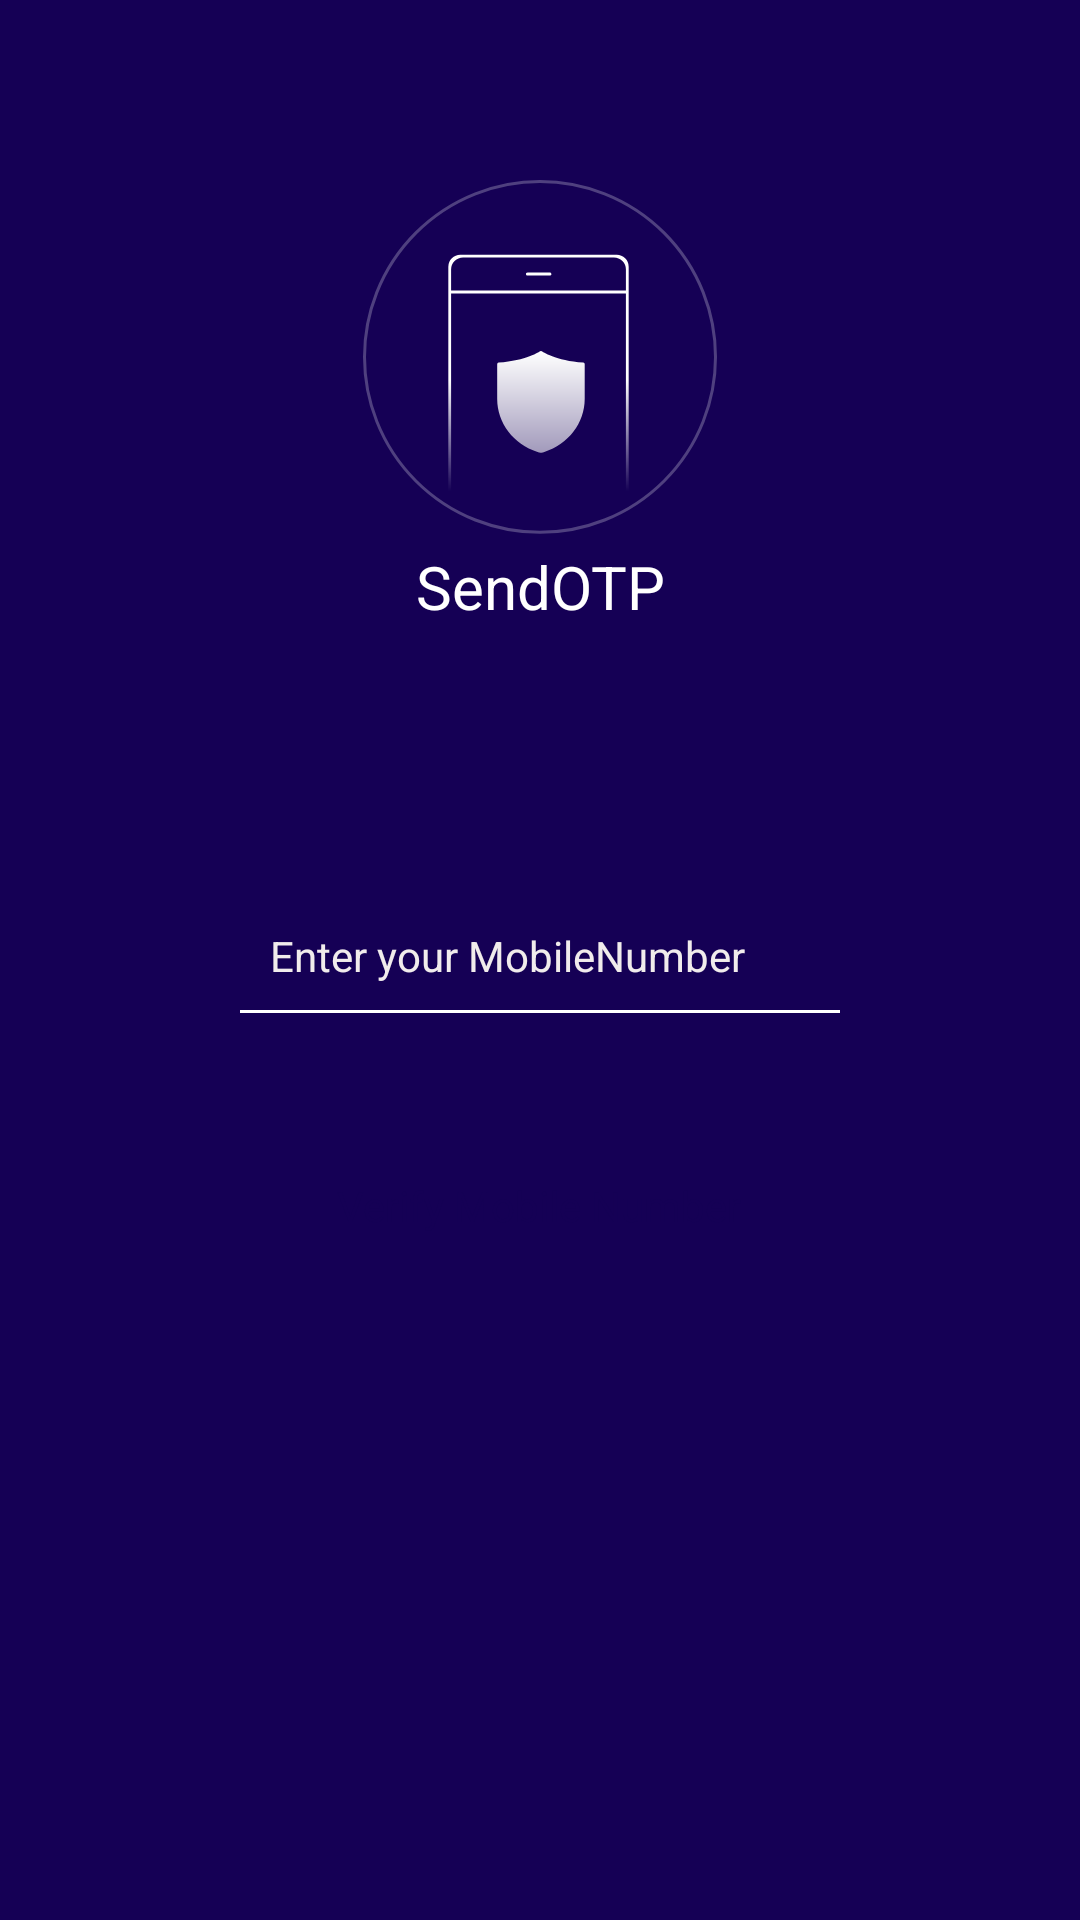

Produce the Android XML layout that renders to this screen, including the resource entries it uses.
<!-- AndroidManifest.xml: application theme AppTheme -->
<!-- res/layout/activity_otp_register.xml -->
<RelativeLayout xmlns:android="http://schemas.android.com/apk/res/android"
    android:layout_width="match_parent"
    android:layout_height="match_parent"
    android:background="@color/cyanbase"
    android:padding="0dp">

    <LinearLayout
        android:id="@+id/numberInputLayout"
        android:layout_width="match_parent"
        android:layout_height="wrap_content"
        android:layout_marginStart="40dp"
        android:layout_marginTop="60dp"
        android:layout_marginEnd="40dp"
        android:orientation="vertical"
        android:paddingLeft="40dp"
        android:paddingRight="40dp">

        <ImageView
            android:layout_width="wrap_content"
            android:layout_height="wrap_content"
            android:layout_gravity="center"
            android:src="@drawable/ic_sendotp" />

        <TextView
            android:layout_width="match_parent"
            android:layout_height="wrap_content"
            android:gravity="center"
            android:text="SendOTP"
            android:textColor="#FFFFFF"
            android:textSize="20dp" />


        <LinearLayout
            android:layout_width="match_parent"
            android:layout_height="wrap_content"
            android:layout_marginTop="50dp"
            android:layout_marginBottom="20dp"
            android:orientation="horizontal">

            
        </LinearLayout>

        <EditText

            android:id="@+id/phoneNumber"
            android:layout_width="match_parent"
            android:layout_height="wrap_content"
            android:layout_marginTop="20dp"
            android:layout_marginBottom="20dp"
            android:background="@drawable/inputbox_new"
            android:cursorVisible="true"
            android:hint="Enter your MobileNumber"
            android:inputType="phone"
            android:maxLength="10"
            android:padding="10dp"
            android:textColor="#FFFFFF"
            android:textColorHint="#F1ECEC"
            android:textCursorDrawable="@null"
            android:textSize="14sp">

        </EditText>

        <LinearLayout
            android:layout_width="match_parent"
            android:layout_height="wrap_content"
            android:layout_marginTop="20dp"
            android:layout_marginBottom="20dp"
            android:gravity="center"
            android:orientation="horizontal"
            android:weightSum="1">

            <Button
                android:id="@+id/smsVerificationButton"
                android:layout_width="wrap_content"
                android:layout_height="match_parent"
                android:layout_gravity="center_horizontal"

                android:background="@drawable/rounded_corner"
                android:cursorVisible="true"
                android:gravity="center"
                android:padding="10dp"
                android:text="Verify Mobile Number"
                android:textAllCaps="false"
                android:textColor="@color/cyanbase"
                android:textSize="14sp" />
        </LinearLayout>
    </LinearLayout>

    <LinearLayout
        android:layout_width="fill_parent"
        android:layout_height="wrap_content"
        android:layout_alignParentBottom="true"
        android:layout_centerHorizontal="true"
        android:orientation="vertical"
        android:paddingStart="40dp"
        android:paddingEnd="40dp"
        android:visibility="gone">

        <Button
            android:id="@+id/smsVerificationButton1"
            android:layout_width="fill_parent"
            android:layout_height="60dp"
            android:layout_centerHorizontal="true"
            android:layout_gravity="center_horizontal"
            android:layout_marginBottom="10dp"
            android:minWidth="132dp"
            android:minHeight="56dp"
            android:onClick="onButtonClicked"
            android:text="SMS Verification"
            android:textAllCaps="true"
            android:textColor="#ffffff"
            android:textSize="20sp" />


    </LinearLayout>


</RelativeLayout>
<!-- resources referenced by this layout -->
<resources>
  <color name="cyanbase">#150055</color>
  <!-- drawable ic_sendotp: vector/xml drawable (drawable, 2669 chars, omitted) -->
  <!-- drawable inputbox_new (drawable) -->
  <?xml version="1.0" encoding="utf-8"?>
  <layer-list xmlns:android="http://schemas.android.com/apk/res/android">
      <item
          android:bottom="0.5dp"
          android:left="-40dp"
          android:right="-40dp"
          android:top="-3dp">
          <shape android:shape="rectangle">
              <corners android:radius="30dp"/>
              <stroke
                  android:width="1dp"
                  android:color="#FFFFFF"
                  android:dashWidth="5dp" />
          </shape>
      </item>
  </layer-list>
  <style name="AppTheme" parent="Theme.MaterialComponents.Light.NoActionBar.Bridge">
          
          <item name="colorPrimary">@color/cyanbase</item>
          <item name="colorPrimaryDark">@color/cyanbase</item>
          <item name="colorAccent">@color/cyanbase</item>
          <item name="fontFamily">@font/coustard</item>
          <item name="fontWeight">1</item>
          <item name="android:textSize">12dp</item>
      </style>
</resources>
